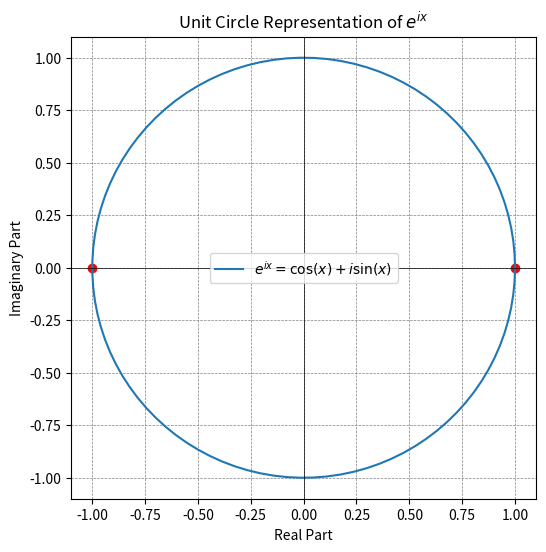

This figure's Python source:
import numpy as np
import matplotlib.pyplot as plt

# Define the angle
theta = np.linspace(0, 2 * np.pi, 100)

# Compute the real and imaginary parts
real_part = np.cos(theta)
imaginary_part = np.sin(theta)

# Plot the unit circle
plt.figure(figsize=(6, 6))
plt.plot(real_part, imaginary_part, label='$e^{ix} = \cos(x) + i\sin(x)$')
plt.scatter([1, -1], [0, 0], color='red')  # Points for e^0 and e^iπ
plt.axhline(0, color='black',linewidth=0.5)
plt.axvline(0, color='black',linewidth=0.5)
plt.grid(color = 'gray', linestyle = '--', linewidth = 0.5)
plt.legend()
plt.xlabel('Real Part')
plt.ylabel('Imaginary Part')
plt.title('Unit Circle Representation of $e^{ix}$')
plt.show()
